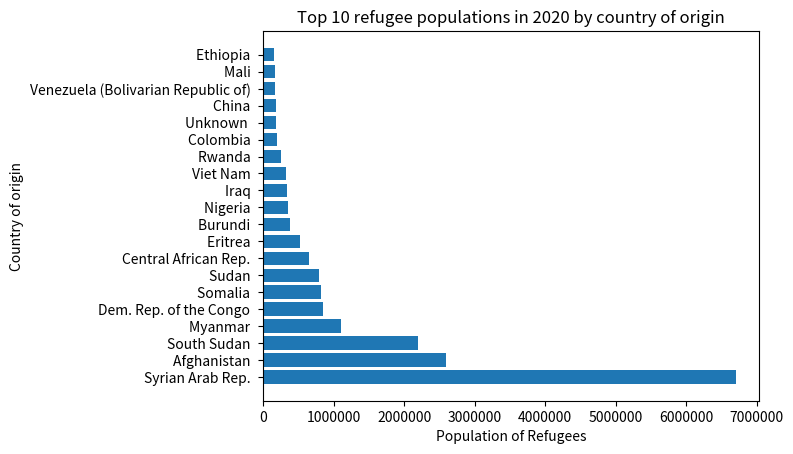

Source code (Python):
import csv
import matplotlib.pyplot as plt

# dataList = []

# with open("/home/nano/Year3/infoVisCode/cwk1/new_population.csv", "r") as data_file:
#     reader = csv.reader(data_file)

#     for row in reader:
#         dataList.append([int(row[5]), row[1], row[3]])

# dataList.sort(reverse=True)

# count = 0

# while count < 20:
#     print(dataList[count])
#     count += 1

# data.sort(reverse=True)

data = {'Syrian Arab Rep. ': 6702910, 
        'Afghanistan ': 2594827, 
        'South Sudan ': 2188785, 
        'Myanmar ': 1103245,
        'Dem. Rep. of the Congo ': 840392,
        'Somalia ': 812356,
        'Sudan ': 787823,
        'Central African Rep. ':  642161,
        'Eritrea ': 524738,
        'Burundi ': 372951,
        'Nigeria ': 352960,
        'Iraq ': 333200,
        'Viet Nam ': 316728,
        'Rwanda ': 245781,
        'Colombia ': 189866,
        'Unknown  ': 184067,
        'China ': 175361,
        'Venezuela (Bolivarian Republic of) ': 171112,
        'Mali ': 164588,
        'Ethiopia ': 151426}

names = list(data.keys())
values = list(data.values())

xTicks = [0 ,1000000, 2000000, 3000000, 4000000, 5000000, 6000000, 7000000]
xLabels = [0, 1000000, 2000000, 3000000, 4000000, 5000000, 6000000, 7000000]

plt.barh(names, values)


plt.title("Top 10 refugee populations in 2020 by country of origin")
plt.xlabel("Population of Refugees")
plt.ylabel("Country of origin")
plt.xticks(xLabels, xTicks)

plt.savefig("population.png", bbox_inches="tight")
